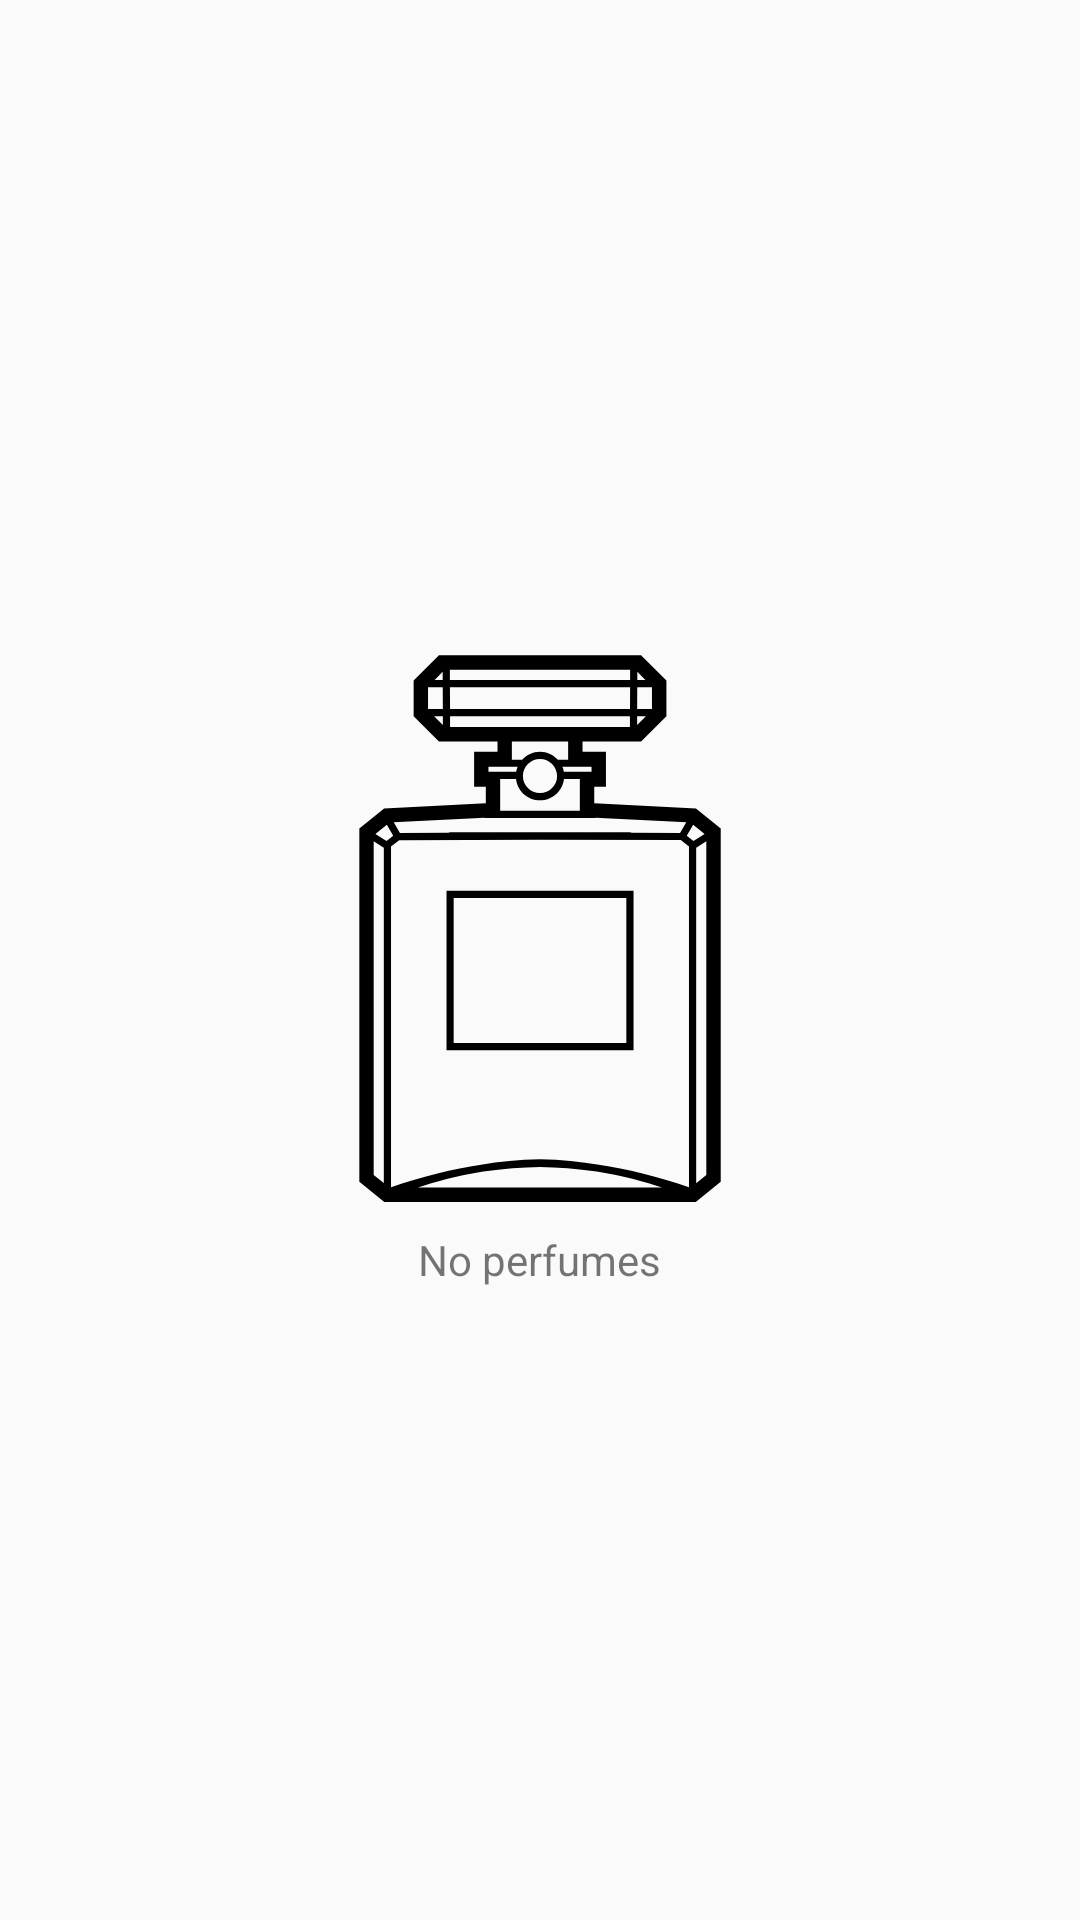

Write the Android layout XML for this screen, with the resource values it uses.
<!-- AndroidManifest.xml: application theme AppTheme -->
<!-- res/layout/empty_view_perfume_list.xml -->
<?xml version="1.0" encoding="utf-8"?>
<LinearLayout
    xmlns:android="http://schemas.android.com/apk/res/android"
    xmlns:tools="http://schemas.android.com/tools"
    android:id="@+id/empty_view_perfume_list"
    android:layout_width="match_parent"
    android:layout_height="match_parent"
    android:gravity="center"
    android:orientation="vertical"
    tools:ignore="UseCompoundDrawables">

    <ImageView
        android:id="@+id/iv_perfume_image"
        android:layout_width="200dp"
        android:layout_height="200dp"
        android:contentDescription="@string/perfume_image"
        android:src="@drawable/ic_perfume_no_image"/>

    <TextView
        android:layout_width="wrap_content"
        android:layout_height="wrap_content"
        android:text="@string/empty_perfumes_list"/>
</LinearLayout>
<!-- resources referenced by this layout -->
<resources>
  <!-- drawable ic_perfume_no_image: vector/xml drawable (drawable, 2265 chars, omitted) -->
  <string name="empty_perfumes_list">No perfumes</string>
  <string name="perfume_image">Perfume image</string>
  <style name="AppTheme" parent="Theme.AppCompat.Light.DarkActionBar">
          
          <item name="colorPrimary">@color/colorPrimary</item>
          <item name="colorPrimaryDark">@color/colorPrimaryDark</item>
          <item name="colorAccent">@color/colorAccent</item>
      </style>
  <color name="colorPrimary">#3F51B5</color>
  <color name="colorPrimaryDark">#303F9F</color>
  <color name="colorAccent">#FF4081</color>
</resources>
